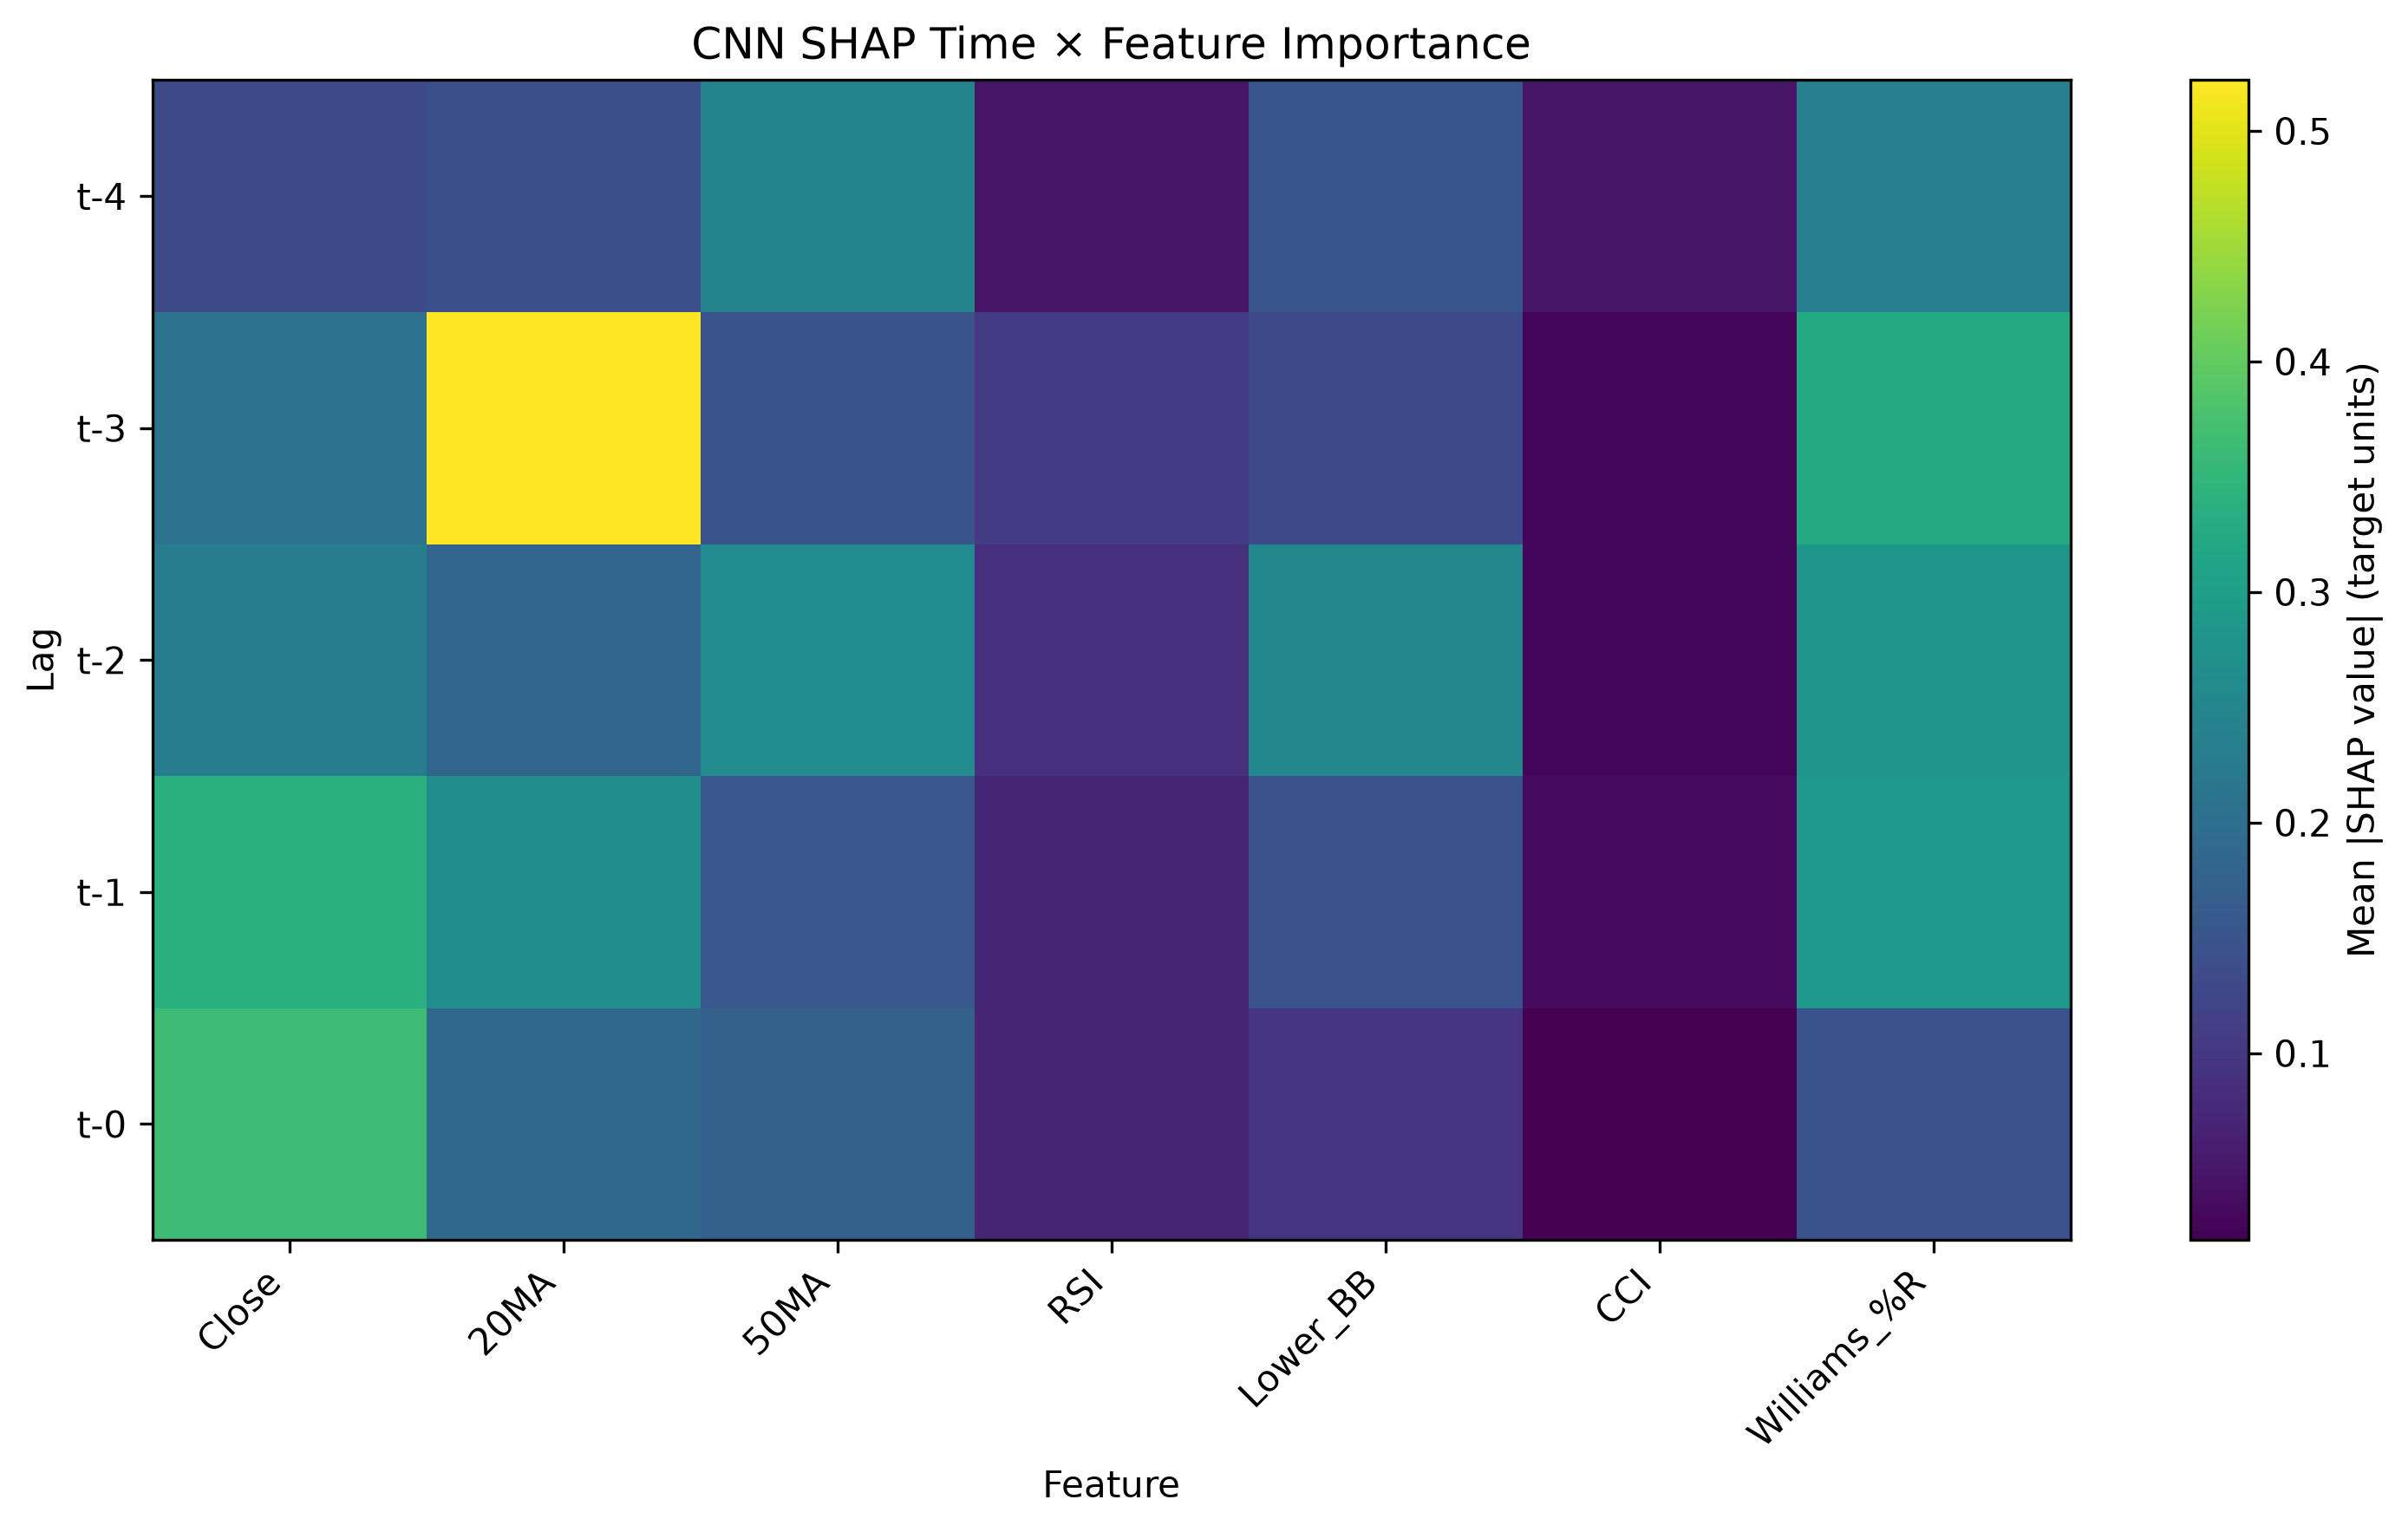

The table this chart was drawn from, first rows:
Lag, Feature, SHAP Mean Abs Importance
t-3, 20MA, 0.522
t-0, Close, 0.3642
t-1, Close, 0.3379
t-3, Williams_%R, 0.326
t-1, Williams_%R, 0.2869
t-2, Williams_%R, 0.281
t-1, 20MA, 0.2661
t-2, 50MA, 0.2625
t-2, Lower_BB, 0.2541
t-4, 50MA, 0.2442
t-4, Williams_%R, 0.2373
t-2, Close, 0.2325
t-3, Close, 0.2089
t-0, 20MA, 0.1898
t-2, 20MA, 0.1837
t-0, 50MA, 0.174
t-1, 50MA, 0.1565
t-4, Lower_BB, 0.1531
t-3, 50MA, 0.1506
t-1, Lower_BB, 0.1465
t-0, Williams_%R, 0.1449
t-4, 20MA, 0.141
t-4, Close, 0.1323
t-3, Lower_BB, 0.1306
t-3, RSI, 0.1072
t-0, Lower_BB, 0.09438
t-2, RSI, 0.08733
t-0, RSI, 0.07071
t-1, RSI, 0.07038
t-4, CCI, 0.04945
t-4, RSI, 0.04755
t-1, CCI, 0.0345
t-2, CCI, 0.0284
t-3, CCI, 0.02556
t-0, CCI, 0.01898
